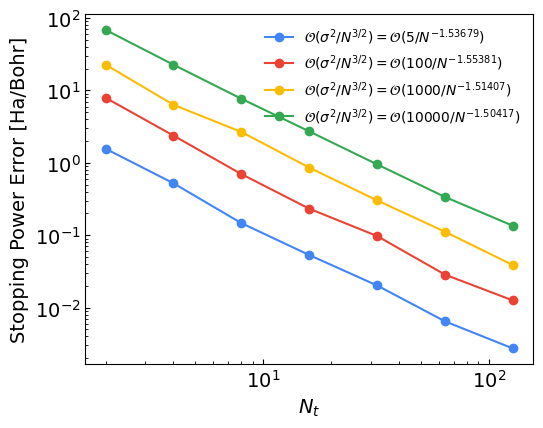

This chart was generated by the following Python code:
"""
This workbook sets up a simulation of the sampling bounds presented by Alina

simple line

y = sx + t

where I'm given N (y_{i}, x_{i}) pairs

Each y_{i} = <y_{i}> + epsilon where epsilon is Guassian distributed
G(o, sigma) = epsilon random variable.


"""
import matplotlib.pyplot as plt
import numpy as np
import scipy

plt.rcParams["font.family"] = "sans-serif"
plt.rcParams["font.sans-serif"] = "Arial"
colors = ["#4285F4", "#EA4335", "#FBBC04", "#34A853"]


def linear(x, a, c):
    return a * x + c


def fit_linear(x, y):
    try:
        popt, pcov = scipy.optimize.curve_fit(linear, x, y)
        return popt
    except np.linalg.LinAlgError:
        return None


def main():
    s = 3.5
    t = 1
    n = 20
    dx = 2
    x1 = 3
    sigmasquared = 10

    x_i = lambda i: (x1 + (i - 1) * dx)
    x = np.array([x_i(ii) for ii in range(1, n + 1)])
    y = s * x + t

    fig, ax = plt.subplots(nrows=1, ncols=1)

    num_trials = 100

    # for idx, sigmasquared in enumerate([5, 10, 15, 20]):
    for idx, sigmasquared in enumerate([5, 100, 1000, 10_000]):
        average_slopes = []
        average_slopes_error = []
        n_vals = []
        for n in range(1, 8):  # range(2, 100):
            nn = 2**n
            n_vals.append(int(nn))
            slopes = []
            intercepts = []
            for _ in range(num_trials):
                x_i = lambda i: (x1 + (i - 1) * dx)
                x = np.array([x_i(ii) for ii in range(1, int(nn) + 1)])
                y = s * x + t
                y_noise = y + np.random.normal(
                    0, scale=np.sqrt(sigmasquared), size=int(nn)
                )
                popt = fit_linear(x, y_noise)
                slopes.append(popt[0])
                intercepts.append(popt[1])
            print(x[-1], len(x))

            average_slopes.append(np.mean(slopes))
            average_slopes_error.append(np.std(slopes, ddof=1))
            print(slopes[-1], average_slopes_error[-1])

        popt = fit_linear(np.log(n_vals), np.log(average_slopes_error))
        slopescaling = np.around(popt[0], 5)
        ax.loglog(
            n_vals,
            average_slopes_error,
            "o-",
            label=rf"$\mathcal{{O}}(\sigma^{2}/N^{{3/2}}) = \mathcal{{O}}({{{sigmasquared}}}/N^{{{slopescaling}}})$",
            color=colors[idx],
        )

    ax.tick_params(which="both", labelsize=14, direction="in")
    ax.set_xlabel("$N_{t}$", fontsize=14)
    ax.set_ylabel(r"Stopping Power Error [Ha/Bohr]", fontsize=14)
    ax.tick_params(which="both", labelsize=14, direction="in")
    ax.legend(loc="upper right", fontsize=10, ncol=1, frameon=False)
    plt.gcf().subplots_adjust(bottom=0.15, left=0.2)
    plt.savefig("loglog_average_error.png", format="PNG", dpi=300)
    plt.savefig("loglog_average_error.pdf", format="PDF", dpi=300)


if __name__ == "__main__":
    main()
